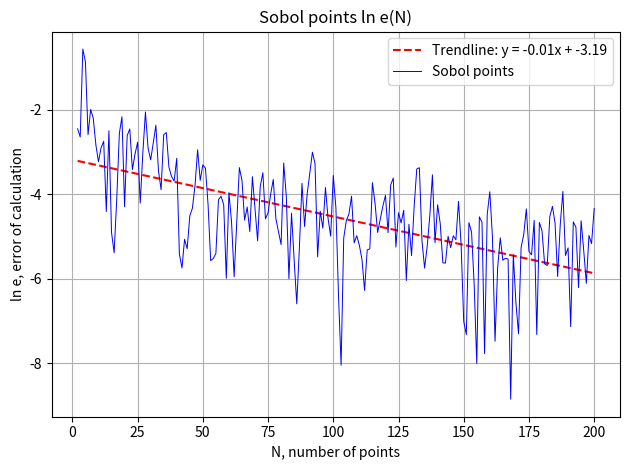

The script that saved this image:
from functools import reduce
from operator import mul
from math import *
import matplotlib.pyplot as plt
from scipy.stats import qmc
import numpy as np


n = 200
d = 100
f = lambda x: sqrt(18 / d) * (sum([sqrt(j) for j in x]) - 2 * d / 3)

sobol_engine = qmc.Sobol(d=d)  # scramble=True для рандомизации
sobol_scramble_engine = qmc.Sobol(d=d, scramble=True)

gen = []
rnd = []
it_n = n
it = range(2, it_n + 1)
for i in range(2, it_n + 1):
    pt = list(sobol_engine.random(i))
    s = 0
    for x in pt:
        s += f(x)
    gen.append(log(abs(s / i), e))

    if i % 500 == 0:
        print(i)

x_ax = np.array(range(2, n + 1))
gen = np.array(gen)
k, b = np.polyfit(x_ax, gen, deg=1)  # deg=1 for linear fit
trendline = k * x_ax + b

plt.plot(it, trendline, 'r--', label=f'Trendline: y = {k:.2f}x + {b:.2f}')
plt.plot(it, gen, 'b-', label='Sobol points', color='blue', lw=0.7)
plt.title('Sobol points ln e(N)')
plt.xlabel('N, number of points')
plt.ylabel('ln e, error of calculation')
# ax1.set_ylim(-0.2, 0.2)

plt.legend()
plt.grid(True)

plt.tight_layout()
plt.show()
